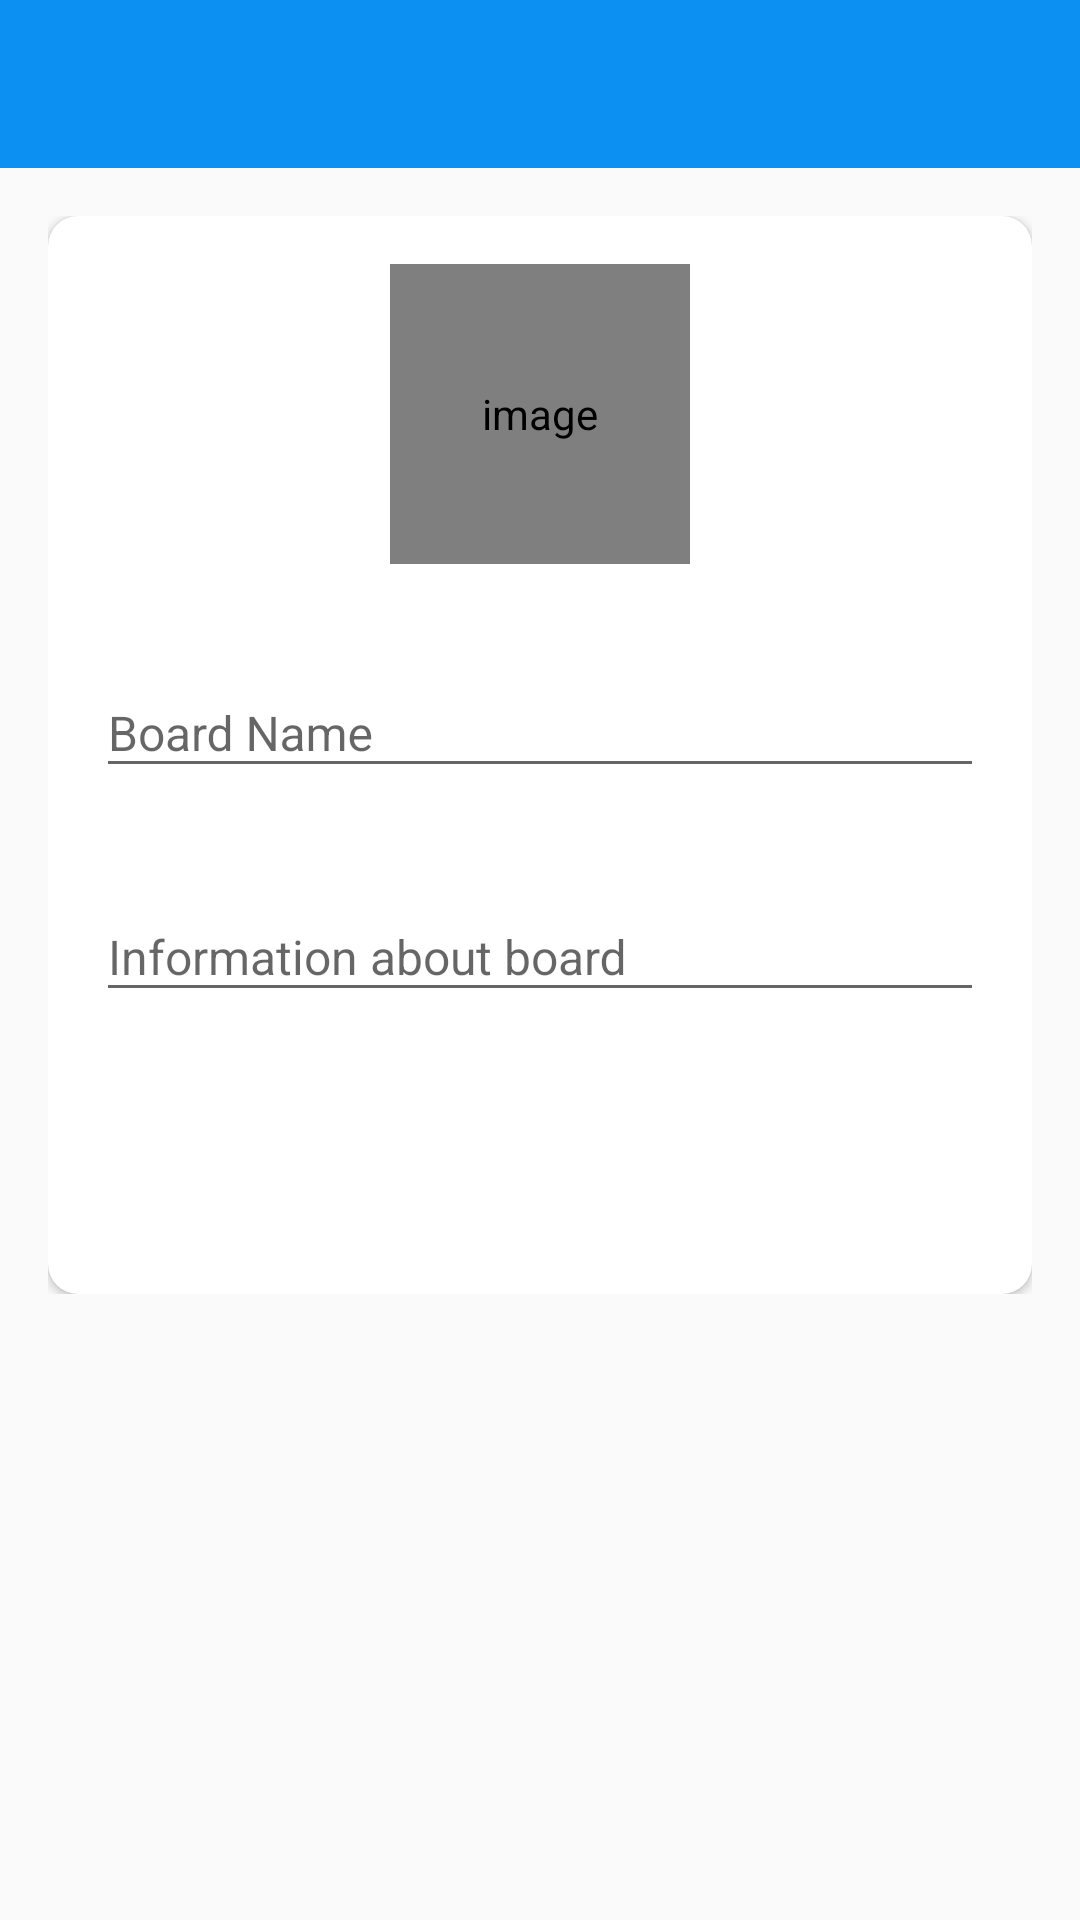

This screen was rendered from an Android layout file. Write that file and the resources it references.
<!-- AndroidManifest.xml: activity theme AppTheme.NoActionBar -->
<!-- res/layout/activity_create_board.xml -->
<?xml version="1.0" encoding="utf-8"?>
<LinearLayout xmlns:android="http://schemas.android.com/apk/res/android"
    xmlns:app="http://schemas.android.com/apk/res-auto"
    xmlns:tools="http://schemas.android.com/tools"
    android:layout_width="match_parent"
    android:layout_height="match_parent"
    android:orientation="vertical"
    tools:context=".activities.CreateBoardActivity">

    <com.google.android.material.appbar.AppBarLayout
        android:layout_width="match_parent"
        android:layout_height="wrap_content"
        android:theme="@style/AppTheme.AppBarOverlay">

        <androidx.appcompat.widget.Toolbar
            android:id="@+id/toolbar_create_board_activity"
            android:layout_width="match_parent"
            android:layout_height="?attr/actionBarSize"
            android:background="?attr/colorPrimary"
            app:popupTheme="@style/AppTheme.PopupOverlay" />
    </com.google.android.material.appbar.AppBarLayout>

    <LinearLayout
        android:layout_width="match_parent"
        android:layout_height="wrap_content"
        android:background="@drawable/ic_background"
        android:orientation="vertical"
        android:padding="@dimen/create_board_content_padding">

        <androidx.cardview.widget.CardView
            android:layout_width="match_parent"
            android:layout_height="match_parent"
            android:elevation="@dimen/card_view_elevation"
            app:cardCornerRadius="@dimen/card_view_corner_radius">

            <LinearLayout
                android:layout_width="match_parent"
                android:layout_height="wrap_content"
                android:gravity="center_horizontal"
                android:orientation="vertical"
                android:padding="@dimen/card_view_layout_content_padding">

                <de.hdodenhof.circleimageview.CircleImageView
                    android:id="@+id/iv_board_image"
                    android:layout_width="@dimen/board_image_size"
                    android:layout_height="@dimen/board_image_size"
                    android:contentDescription="@string/image_contentDescription"
                    android:src="@drawable/ic_board_place_holder" />

                <com.google.android.material.textfield.TextInputLayout
                    android:layout_width="match_parent"
                    android:layout_height="wrap_content"
                    android:layout_marginTop="@dimen/create_board_til_marginTop">

                    <androidx.appcompat.widget.AppCompatEditText
                        android:id="@+id/et_board_name"
                        android:layout_width="match_parent"
                        android:layout_height="wrap_content"
                        android:hint="@string/board_name"
                        android:inputType="text"
                        android:maxLength="30"
                        android:textSize="@dimen/et_text_size" />

                </com.google.android.material.textfield.TextInputLayout>

                <com.google.android.material.textfield.TextInputLayout
                    android:layout_width="match_parent"
                    android:layout_height="wrap_content"
                    android:layout_marginTop="@dimen/create_board_til_marginTop">

                    <androidx.appcompat.widget.AppCompatEditText
                        android:id="@+id/et_board_description"
                        android:layout_width="match_parent"
                        android:layout_height="wrap_content"
                        android:hint="@string/board_description"
                        android:maxLength="120"
                        android:inputType="text"
                        android:textSize="@dimen/et_text_size" />

                </com.google.android.material.textfield.TextInputLayout>


                <Button
                    android:id="@+id/btn_create"
                    android:layout_width="match_parent"
                    android:layout_height="wrap_content"
                    android:layout_gravity="center"
                    android:layout_marginTop="@dimen/create_board_btn_marginTop"
                    android:background="@drawable/shape_button_rounded"
                    android:foreground="?attr/selectableItemBackground"
                    android:gravity="center"
                    android:paddingTop="@dimen/btn_paddingTopBottom"
                    android:paddingBottom="@dimen/btn_paddingTopBottom"
                    android:text="@string/create"
                    android:textColor="@android:color/white"
                    android:textSize="@dimen/btn_text_size" />
            </LinearLayout>
        </androidx.cardview.widget.CardView>

    </LinearLayout>
</LinearLayout>
<!-- resources referenced by this layout -->
<resources>
  <dimen name="board_image_size">100dp</dimen>
  <dimen name="btn_paddingTopBottom">8dp</dimen>
  <dimen name="btn_text_size">18sp</dimen>
  <dimen name="card_view_corner_radius">10dp</dimen>
  <dimen name="card_view_elevation">10dp</dimen>
  <dimen name="card_view_layout_content_padding">16dp</dimen>
  <dimen name="create_board_btn_marginTop">30dp</dimen>
  <dimen name="create_board_content_padding">16dp</dimen>
  <dimen name="create_board_til_marginTop">25dp</dimen>
  <dimen name="et_text_size">16sp</dimen>
  <string name="board_description">Information about board</string>
  <string name="board_name">Board Name</string>
  <string name="create">CREATE</string>
  <string name="image_contentDescription">image</string>
  <style name="AppTheme.AppBarOverlay" parent="ThemeOverlay.AppCompat.Dark.ActionBar" />
  <style name="AppTheme.PopupOverlay" parent="ThemeOverlay.AppCompat.Light" />
  <style name="AppTheme.NoActionBar">
          <item name="windowActionBar">false</item>
          <item name="windowNoTitle">true</item>
          <item name="android:windowSplashScreenAnimatedIcon">@drawable/splash_icon</item>
          <item name="android:windowSplashScreenBackground">@color/colorPrimary</item>
          <item name="android:windowSplashScreenIconBackgroundColor">@color/colorPrimary</item>
      </style>
  <!-- drawable splash_icon (drawable) -->
  <vector xmlns:android="http://schemas.android.com/apk/res/android"
      xmlns:aapt="http://schemas.android.com/aapt"
      android:width="108dp"
      android:height="108dp"
      android:viewportWidth="108"
      android:viewportHeight="108">
      <path android:pathData="M31,63.928c0,0 6.4,-11 12.1,-13.1c7.2,-2.6 26,-1.4 26,-1.4l38.1,38.1L107,108.928l-32,-1L31,63.928z">
          <aapt:attr name="android:fillColor">
              <gradient
                  android:endX="85.84757"
                  android:endY="92.4963"
                  android:startX="42.9492"
                  android:startY="49.59793"
                  android:type="linear">
                  <item
                      android:color="#44000000"
                      android:offset="0.0" />
                  <item
                      android:color="#00000000"
                      android:offset="1.0" />
              </gradient>
          </aapt:attr>
      </path>
      <path
          android:fillColor="#0C90F1"
          android:fillType="nonZero"
          android:pathData="M65.3,45.828l3.8,-6.6c0.2,-0.4 0.1,-0.9 -0.3,-1.1c-0.4,-0.2 -0.9,-0.1 -1.1,0.3l-3.9,6.7c-6.3,-2.8 -13.4,-2.8 -19.7,0l-3.9,-6.7c-0.2,-0.4 -0.7,-0.5 -1.1,-0.3C38.8,38.328 38.7,38.828 38.9,39.228l3.8,6.6C36.2,49.428 31.7,56.028 31,63.928h46C76.3,56.028 71.8,49.428 65.3,45.828zM43.4,57.328c-0.8,0 -1.5,-0.5 -1.8,-1.2c-0.3,-0.7 -0.1,-1.5 0.4,-2.1c0.5,-0.5 1.4,-0.7 2.1,-0.4c0.7,0.3 1.2,1 1.2,1.8C45.3,56.528 44.5,57.328 43.4,57.328L43.4,57.328zM64.6,57.328c-0.8,0 -1.5,-0.5 -1.8,-1.2s-0.1,-1.5 0.4,-2.1c0.5,-0.5 1.4,-0.7 2.1,-0.4c0.7,0.3 1.2,1 1.2,1.8C66.5,56.528 65.6,57.328 64.6,57.328L64.6,57.328z"
          android:strokeWidth="1"
          android:strokeColor="#00000000" />
  </vector>
  <color name="colorPrimary">#0C90F1</color>
</resources>
